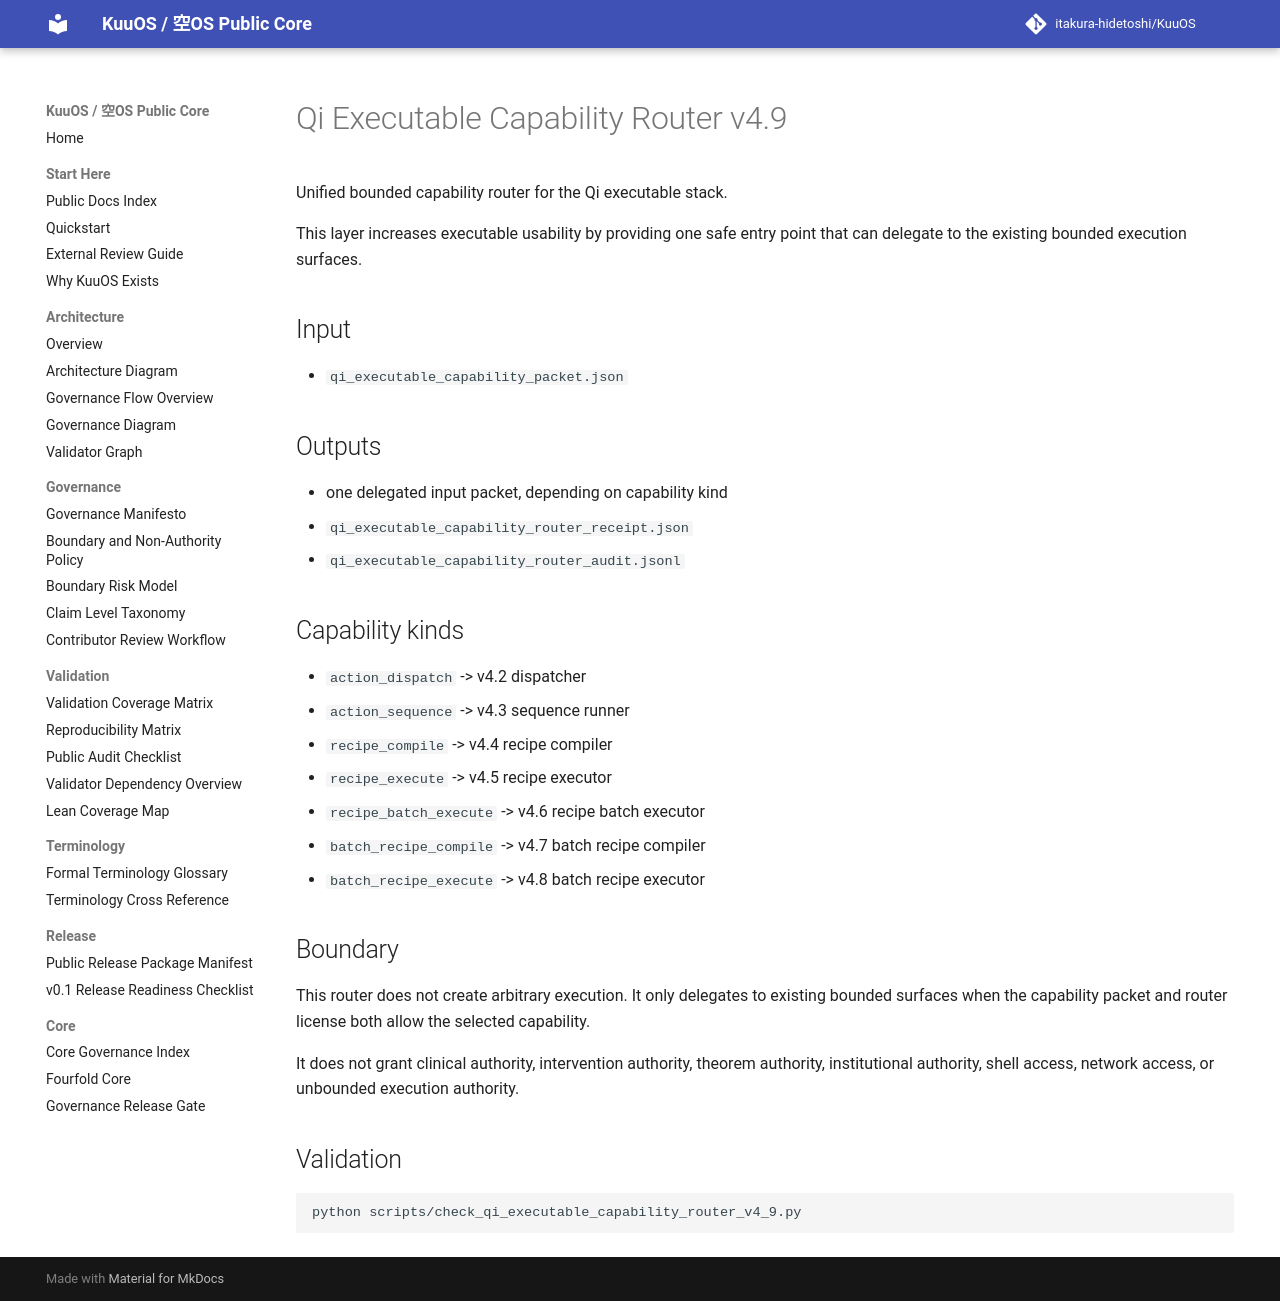

repository: itakura-hidetoshi/KuuOS · page: qi_executable_capability_router_v4_9/index.html · generator: mkdocs

# Qi Executable Capability Router v4.9

Unified bounded capability router for the Qi executable stack.

This layer increases executable usability by providing one safe entry point that can delegate to the existing bounded execution surfaces.

## Input

- `qi_executable_capability_packet.json`

## Outputs

- one delegated input packet, depending on capability kind
- `qi_executable_capability_router_receipt.json`
- `qi_executable_capability_router_audit.jsonl`

## Capability kinds

- `action_dispatch` -> v4.2 dispatcher
- `action_sequence` -> v4.3 sequence runner
- `recipe_compile` -> v4.4 recipe compiler
- `recipe_execute` -> v4.5 recipe executor
- `recipe_batch_execute` -> v4.6 recipe batch executor
- `batch_recipe_compile` -> v4.7 batch recipe compiler
- `batch_recipe_execute` -> v4.8 batch recipe executor

## Boundary

This router does not create arbitrary execution. It only delegates to existing bounded surfaces when the capability packet and router license both allow the selected capability.

It does not grant clinical authority, intervention authority, theorem authority, institutional authority, shell access, network access, or unbounded execution authority.

## Validation

```bash
python scripts/check_qi_executable_capability_router_v4_9.py
```
